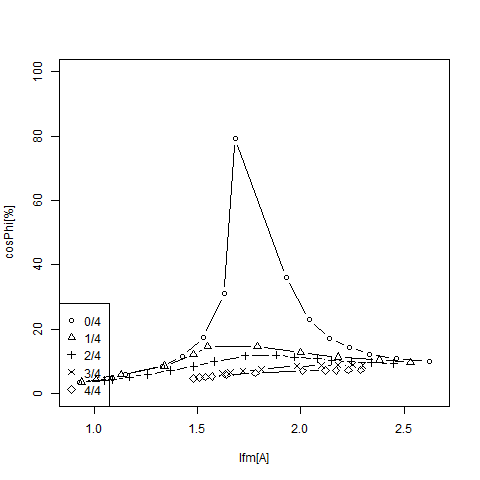

Data behind this chart, as committed beside it:
, V1, V2, V3, V4, V5, V6, V7, V8, V9, V10
1, 0.93, 3.579, 0.94, 3.616, 1.05, 4.021, 1.62, 6.23, 1.48, 4.743
2, 1.09, 4.785, 1.01, 4.49, 1.09, 4.47, 1.66, 6.532, 1.51, 4.946
3, 1.15, 5.983, 1.13, 5.92, 1.17, 5.176, 1.72, 6.993, 1.54, 5.163
4, 1.33, 8.507, 1.34, 8.613, 1.26, 6.033, 1.81, 7.568, 1.57, 5.385
5, 1.425, 11.59, 1.48, 12.15, 1.37, 7.176, 1.98, 8.512, 1.64, 5.761
6, 1.53, 17.48, 1.55, 14.57, 1.482, 8.522, 2.1, 8.736, 1.78, 6.423
7, 1.63, 31.02, 1.79, 14.58, 1.58, 10.02, 2.18, 8.872, 2.01, 7.054
8, 1.682, 79.21, 2, 12.78, 1.73, 11.77, 2.25, 8.873, 2.12, 7.276
9, 1.93, 36.06, 2.18, 11.4, 1.88, 11.98, 2.3, 8.812, 2.17, 7.271
10, 2.04, 23.06, 2.38, 10.45, 1.97, 11.38, NA, NA, 2.23, 7.31
11, 2.14, 17.22, 2.53, 9.73, 2.08, 10.8, NA, NA, 2.29, 7.336
12, 2.235, 14.3, NA, NA, 2.15, 10.33, NA, NA, NA, NA
13, 2.33, 12.28, NA, NA, 2.243, 9.911, NA, NA, NA, NA
14, 2.46, 10.84, NA, NA, 2.34, 9.613, NA, NA, NA, NA
15, 2.62, 10.05, NA, NA, 2.45, 9.396, NA, NA, NA, NA
